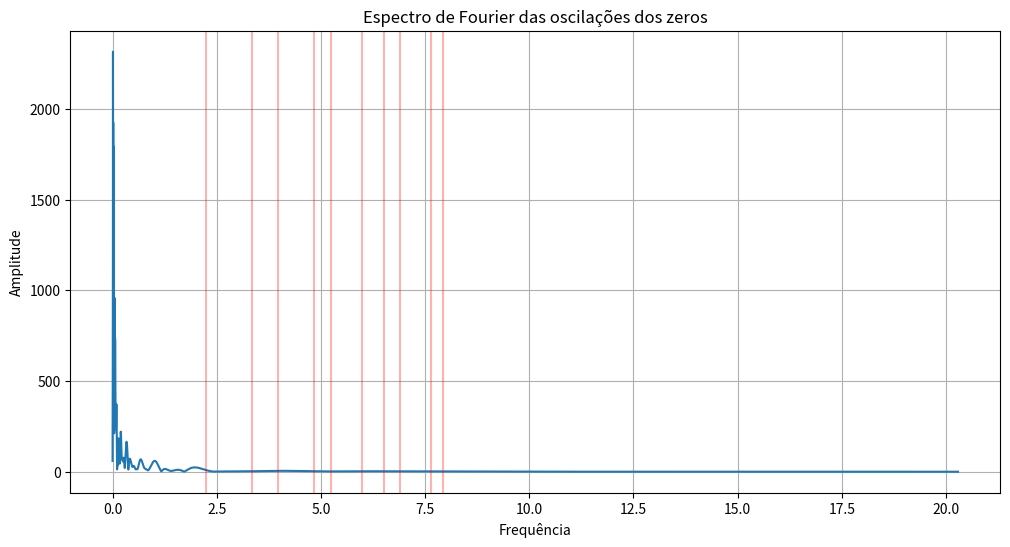

This figure's Python source:
import numpy as np
import matplotlib.pyplot as plt

gammas = np.array([
14.134725141,
21.022039639,
25.010857580,
30.424876126,
32.935061588,
37.586178159,
40.918719012,
43.327073281,
48.005150881,
49.773832478
])

x = np.linspace(2,1000,20000)

t = np.log(x)

signal = np.zeros_like(t)

for g in gammas:
    signal += np.cos(g*t)/np.sqrt(g)

Y = np.fft.rfft(signal)

freq = np.fft.rfftfreq(
    len(signal),
    d=t[1]-t[0]
)

plt.figure(figsize=(12,6))

plt.plot(freq,np.abs(Y))

for g in gammas:
    plt.axvline(
        g/(2*np.pi),
        color="red",
        alpha=0.3
    )

plt.title(
    "Espectro de Fourier das oscilações dos zeros"
)

plt.xlabel("Frequência")
plt.ylabel("Amplitude")

plt.grid()

plt.show()
